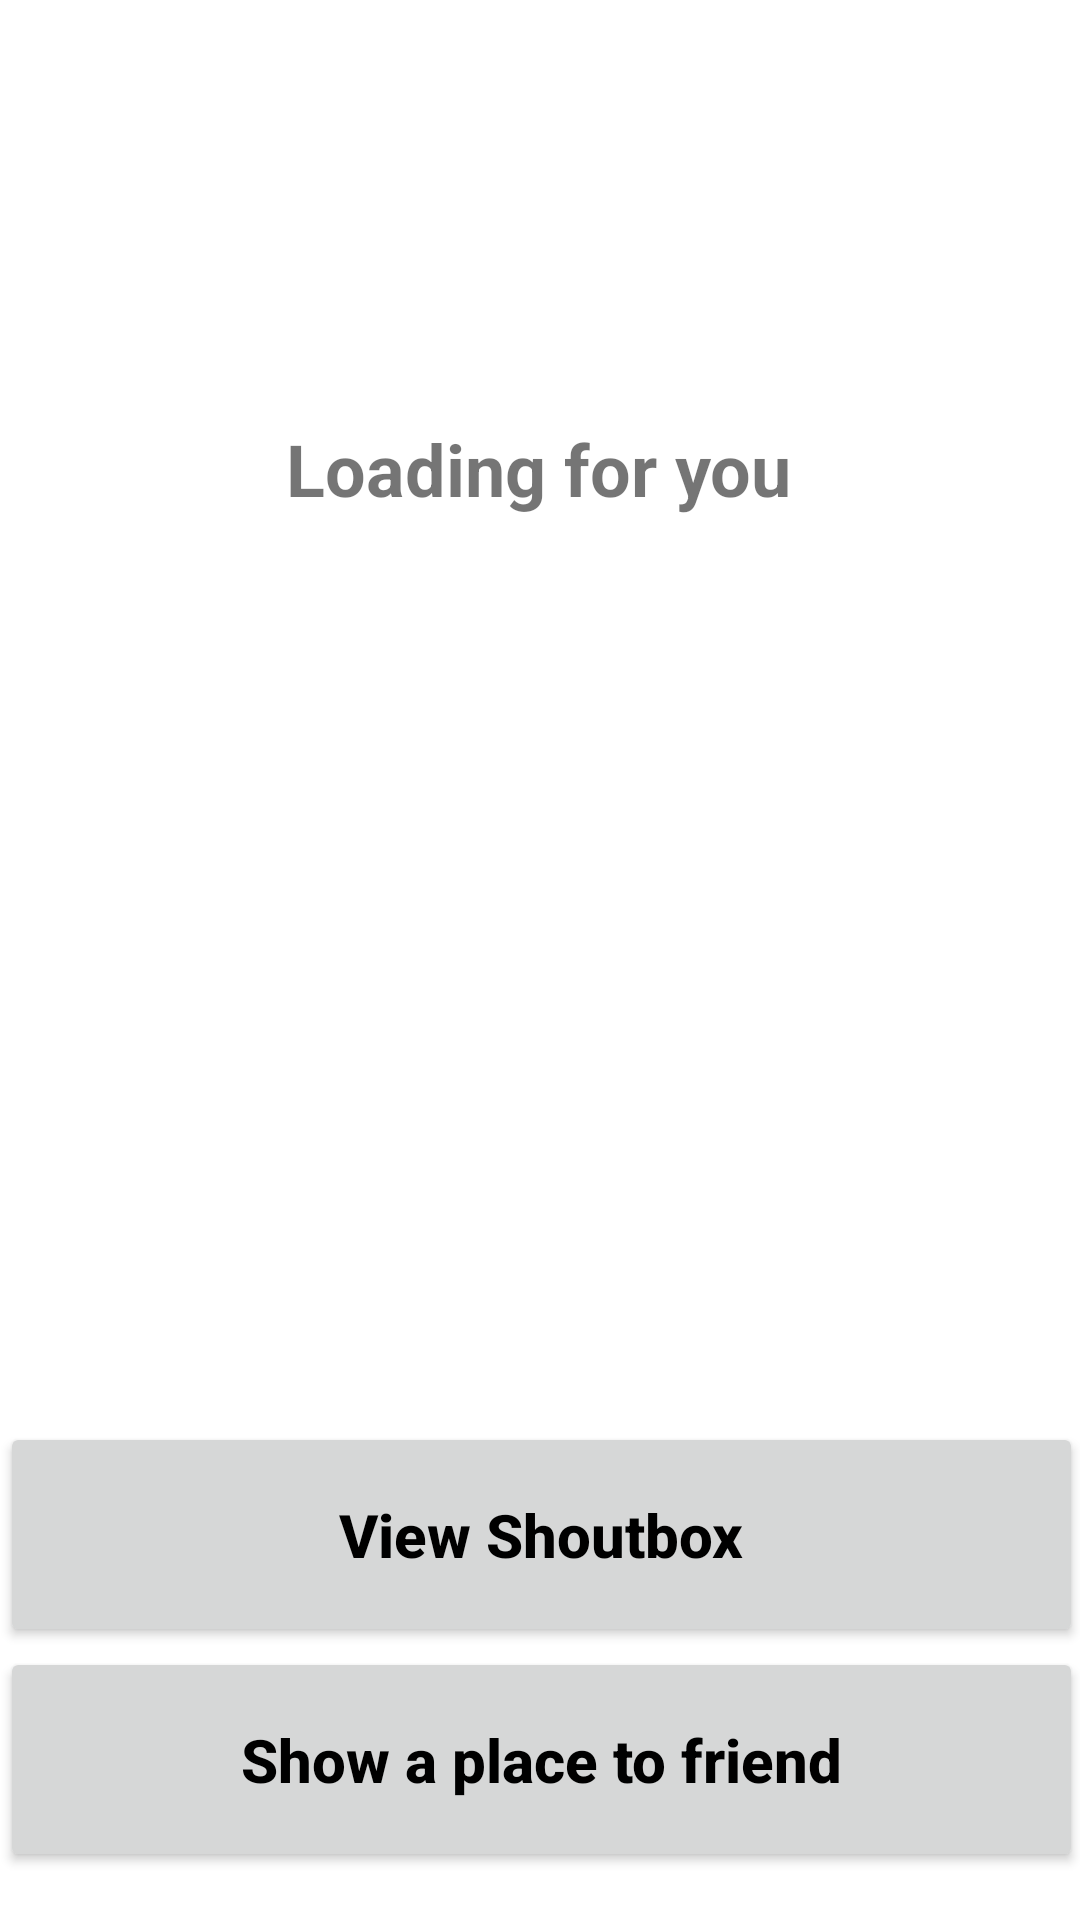

Layout XML and referenced resources for this Android screen:
<!-- AndroidManifest.xml: application theme Theme.Mtaaa -->
<!-- res/layout/activity_home_screen.xml -->
<?xml version="1.0" encoding="utf-8"?>
<androidx.constraintlayout.widget.ConstraintLayout xmlns:android="http://schemas.android.com/apk/res/android"
    xmlns:app="http://schemas.android.com/apk/res-auto"
    xmlns:tools="http://schemas.android.com/tools"
    android:layout_width="match_parent"
    android:layout_height="match_parent"
    tools:context=".Home_screen">


    <LinearLayout
        android:id="@+id/linear"
        android:layout_width="369dp"
        android:layout_height="406dp"
        android:layout_marginStart="16dp"
        android:layout_marginLeft="16dp"
        android:layout_marginTop="88dp"
        android:layout_marginEnd="16dp"
        android:layout_marginRight="16dp"
        android:divider="@drawable/empty_tall_divider"
        android:orientation="vertical"
        android:showDividers="middle"
        app:layout_constraintEnd_toEndOf="parent"
        app:layout_constraintHorizontal_bias="0.352"
        app:layout_constraintStart_toStartOf="parent"
        app:layout_constraintTop_toTopOf="parent" >

    </LinearLayout>

    <LinearLayout
        android:layout_width="410dp"
        android:layout_height="61dp"
        android:orientation="horizontal"
        app:layout_constraintEnd_toEndOf="parent"
        app:layout_constraintStart_toStartOf="parent"
        app:layout_constraintTop_toTopOf="parent">

        <ImageView
            android:id="@+id/imageView4"
            android:layout_width="54dp"
            android:layout_height="match_parent"
            android:layout_weight="1"
            app:srcCompat="@drawable/mtaa_logo" />

        <TextView
            android:id="@+id/homeText"
            android:layout_width="150dp"
            android:layout_height="match_parent"
            android:layout_weight="1"
            android:gravity="center_vertical"
            android:text="Home"
            android:textColor="?attr/colorOnSecondary"
            android:textSize="24sp"
            android:textStyle="bold" />

        <ImageView
            android:id="@+id/imageView5"
            android:layout_width="wrap_content"
            android:layout_height="match_parent"
            android:layout_weight="1"
            app:srcCompat="@drawable/empty_tall_divider" />

        <ImageView
            android:id="@+id/imageView6"
            android:layout_width="wrap_content"
            android:layout_height="match_parent"
            android:layout_weight="1"
            app:srcCompat="@drawable/empty_tall_divider" />

        <ImageView
            android:id="@+id/imageView7"
            android:layout_width="wrap_content"
            android:layout_height="match_parent"
            android:layout_weight="1"
            app:srcCompat="@drawable/empty_tall_divider" />

        <Button
            android:id="@+id/button2"
            android:layout_width="28dp"
            android:layout_height="match_parent"
            android:layout_weight="1"
            android:background="?attr/actionModeCloseDrawable" />

    </LinearLayout>

    <Button
        android:id="@+id/RTCbutton"
        android:layout_width="361dp"
        android:layout_height="75dp"
        android:layout_marginBottom="16dp"
        android:text="Show a place to friend"
        android:textAllCaps="false"
        android:textColor="?attr/colorOnSecondary"
        android:textSize="20sp"
        android:textStyle="bold"
        app:cornerRadius="20dp"
        app:layout_constraintBottom_toBottomOf="@+id/loading"
        app:layout_constraintEnd_toEndOf="parent"
        app:layout_constraintStart_toStartOf="parent" />

    <Button
        android:id="@+id/SBbutton"
        android:layout_width="361dp"
        android:layout_height="75dp"
        android:text="View Shoutbox"
        android:textAllCaps="false"
        android:textColor="?attr/colorOnSecondary"
        android:textSize="20sp"
        android:textStyle="bold"
        app:cornerRadius="20dp"
        app:layout_constraintBottom_toTopOf="@+id/RTCbutton"
        app:layout_constraintEnd_toEndOf="parent"
        app:layout_constraintStart_toStartOf="parent" />

    <androidx.constraintlayout.widget.ConstraintLayout
        android:id="@+id/loading"
        android:layout_width="match_parent"
        android:layout_height="match_parent"
        android:color="@color/mtrl_btn_bg_color_selector"
        app:layout_constraintBottom_toBottomOf="parent"
        app:layout_constraintEnd_toEndOf="parent"
        app:layout_constraintStart_toStartOf="parent"
        app:layout_constraintTop_toTopOf="parent"
        tools:ignore="PrivateResource"
        tools:visibility="invisible">

        <ImageView
            android:id="@+id/imageView9"
            android:layout_width="match_parent"
            android:layout_height="match_parent"
            android:background="?attr/colorPrimaryVariant"
            app:layout_constraintBottom_toBottomOf="parent"
            app:layout_constraintEnd_toEndOf="parent"
            app:layout_constraintStart_toStartOf="parent"
            app:layout_constraintTop_toTopOf="parent" />

        <TextView
            android:id="@+id/textView4"
            android:layout_width="wrap_content"
            android:layout_height="wrap_content"
            android:layout_marginTop="36dp"
            android:text="Loading for you"
            android:textSize="24sp"
            android:textStyle="bold"
            app:layout_constraintEnd_toEndOf="parent"
            app:layout_constraintHorizontal_bias="0.498"
            app:layout_constraintStart_toStartOf="parent"
            app:layout_constraintTop_toBottomOf="@+id/imageView8" />

        <ImageView
            android:id="@+id/imageView8"
            android:layout_width="wrap_content"
            android:layout_height="wrap_content"
            android:layout_marginTop="104dp"
            app:layout_constraintEnd_toEndOf="parent"
            app:layout_constraintStart_toStartOf="parent"
            app:layout_constraintTop_toTopOf="parent"
            app:srcCompat="@drawable/mtaa_logo" />

    </androidx.constraintlayout.widget.ConstraintLayout>

</androidx.constraintlayout.widget.ConstraintLayout>
<!-- resources referenced by this layout -->
<resources>
  <style name="Theme.Mtaaa" parent="Theme.MaterialComponents.DayNight.NoActionBar">
          
  
  
          <item name="colorPrimary">#B3B3B3</item>
          <item name="colorPrimaryVariant">#FFFFFF</item>
          <item name="colorOnPrimary">#000000</item>
          
          <item name="colorSecondary">#7A7A7A</item>
          <item name="colorSecondaryVariant">#FFFFFF</item>
          <item name="colorOnSecondary">@color/black</item>
          
          <item name="android:statusBarColor" tools:targetApi="l">?attr/colorPrimaryVariant</item>
          <item name="android:navigationBarColor" tools:targetApi="l">?attr/colorPrimaryVariant</item>
          <item name="android:windowLightStatusBar" tools:targetApi="p">true</item>
          <item name="android:windowLightNavigationBar" tools:targetApi="p">true</item>
          
      </style>
  <!-- not gathered from this repository: default colours our renderer supplied (Android Studio template values) -->
  <color name="black">#FF000000</color>
</resources>
